12-way image classification set "Trunk12 Dataset" from GitHub (leviettuan/GLBP); label vocabulary: alder, beech, birch, chestnut, ginkgo biloba, hornbeam, horse chestnut, linden, oak, oriental plane, pine, spruce.

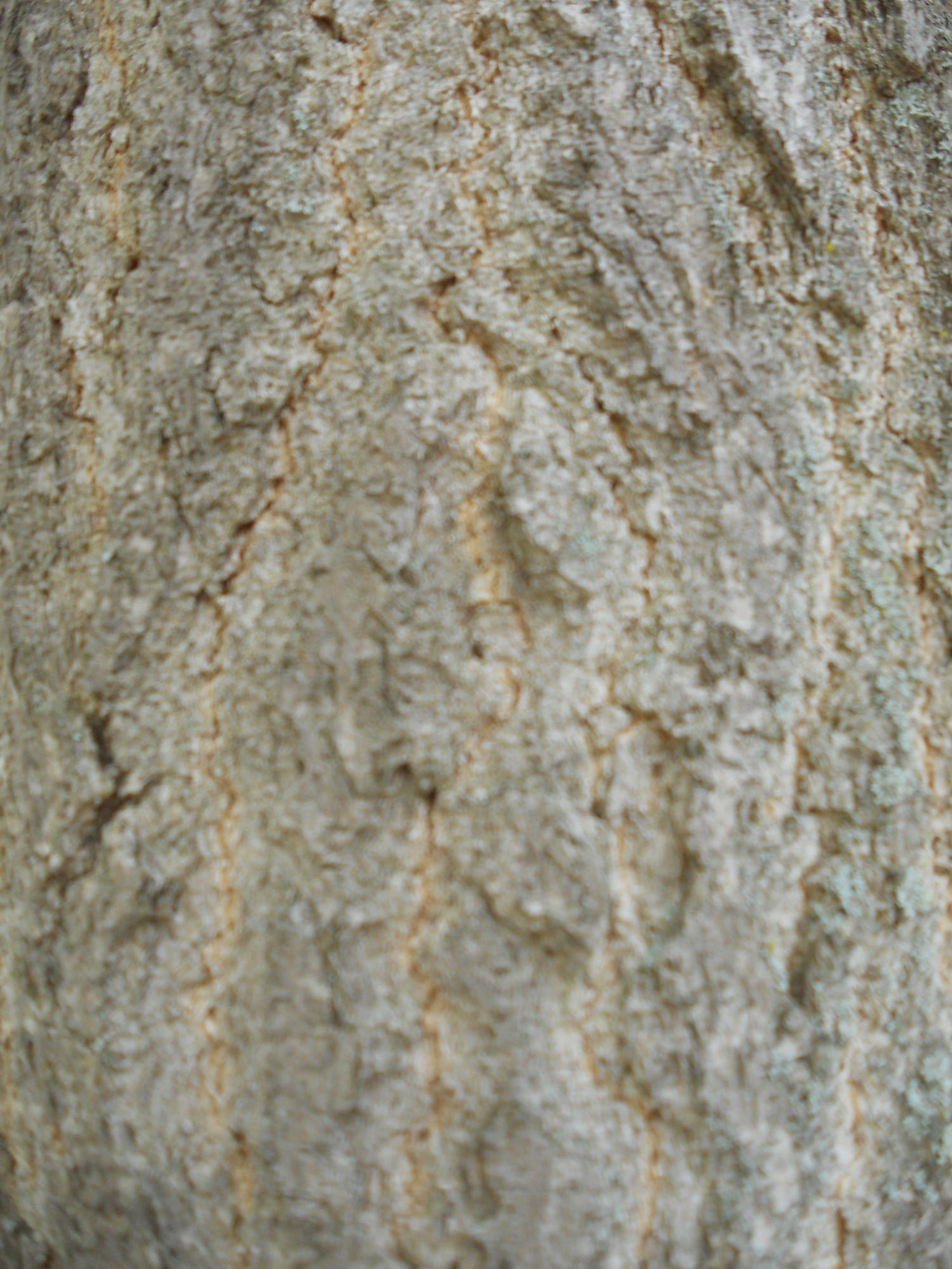
Label: ginkgo biloba

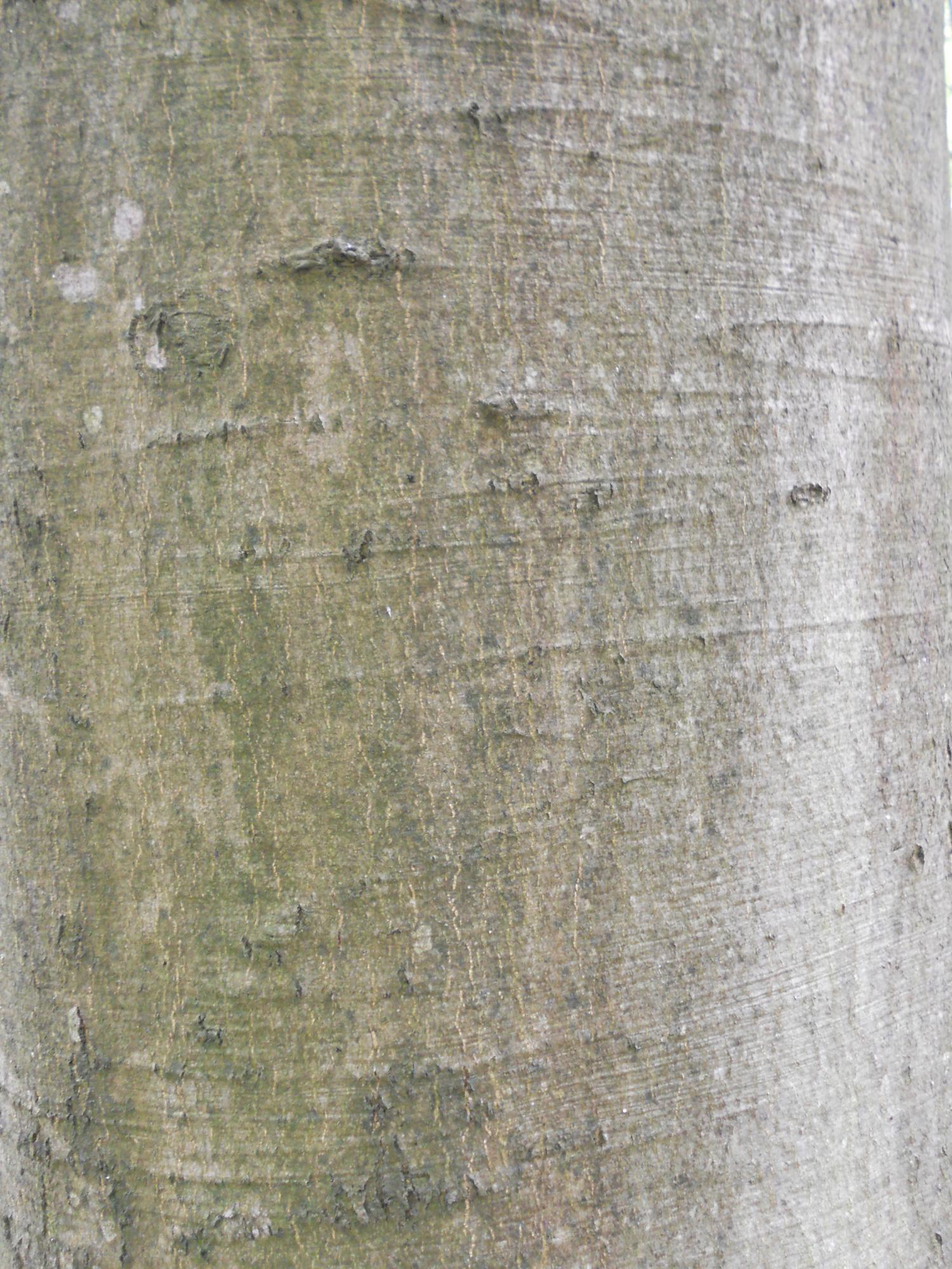
Label: beech

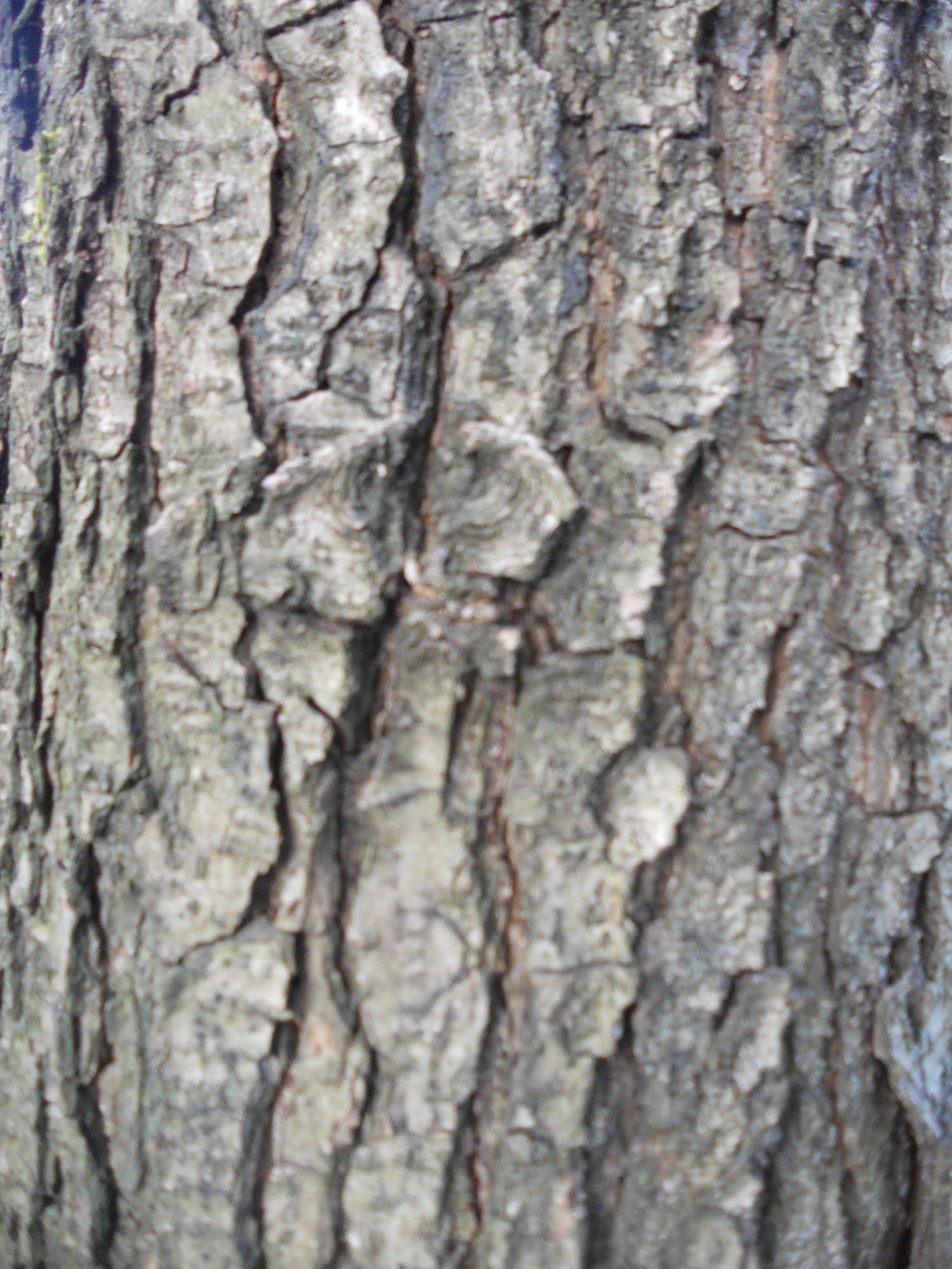
Label: alder

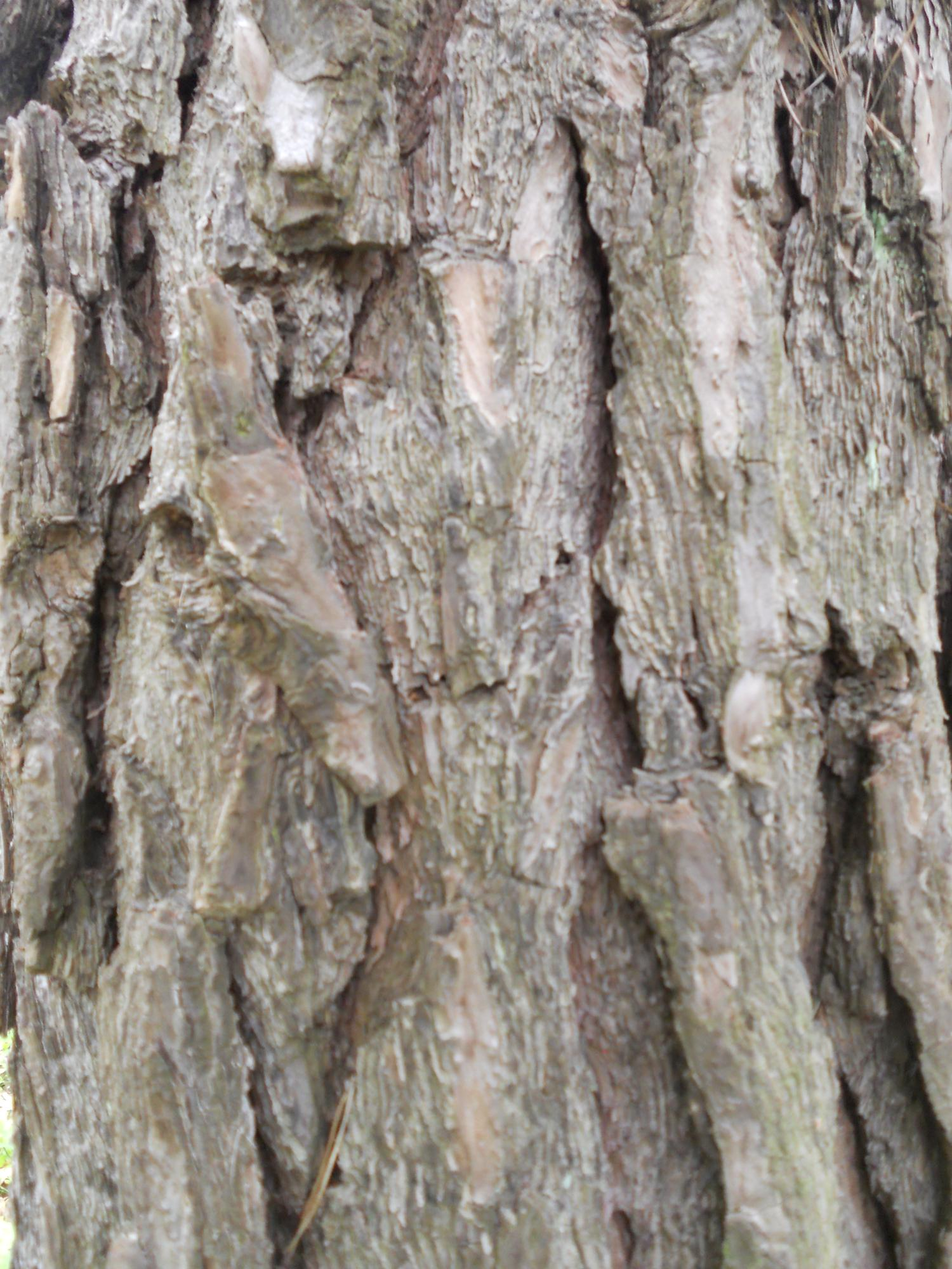
Label: pine

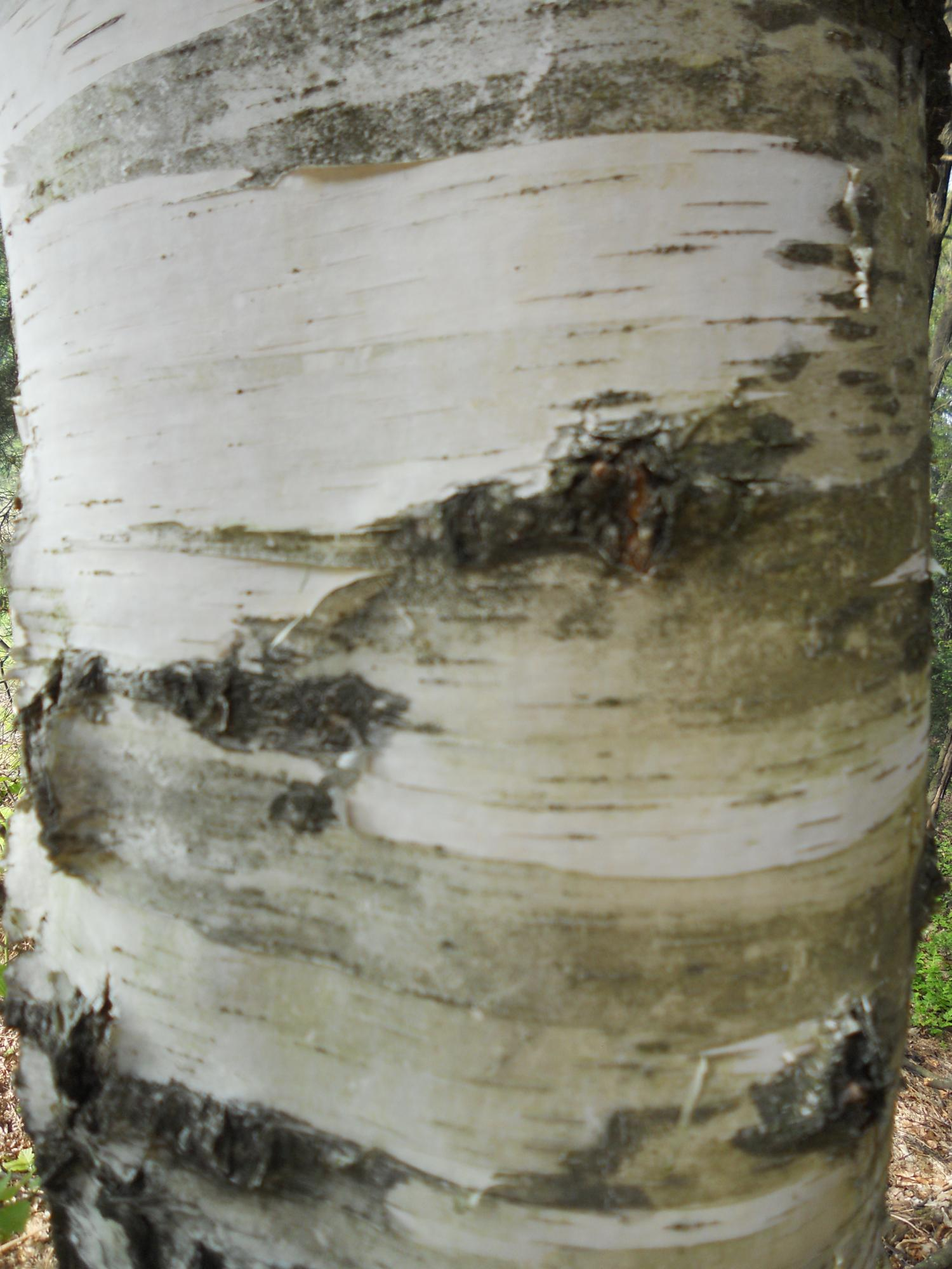
Label: birch

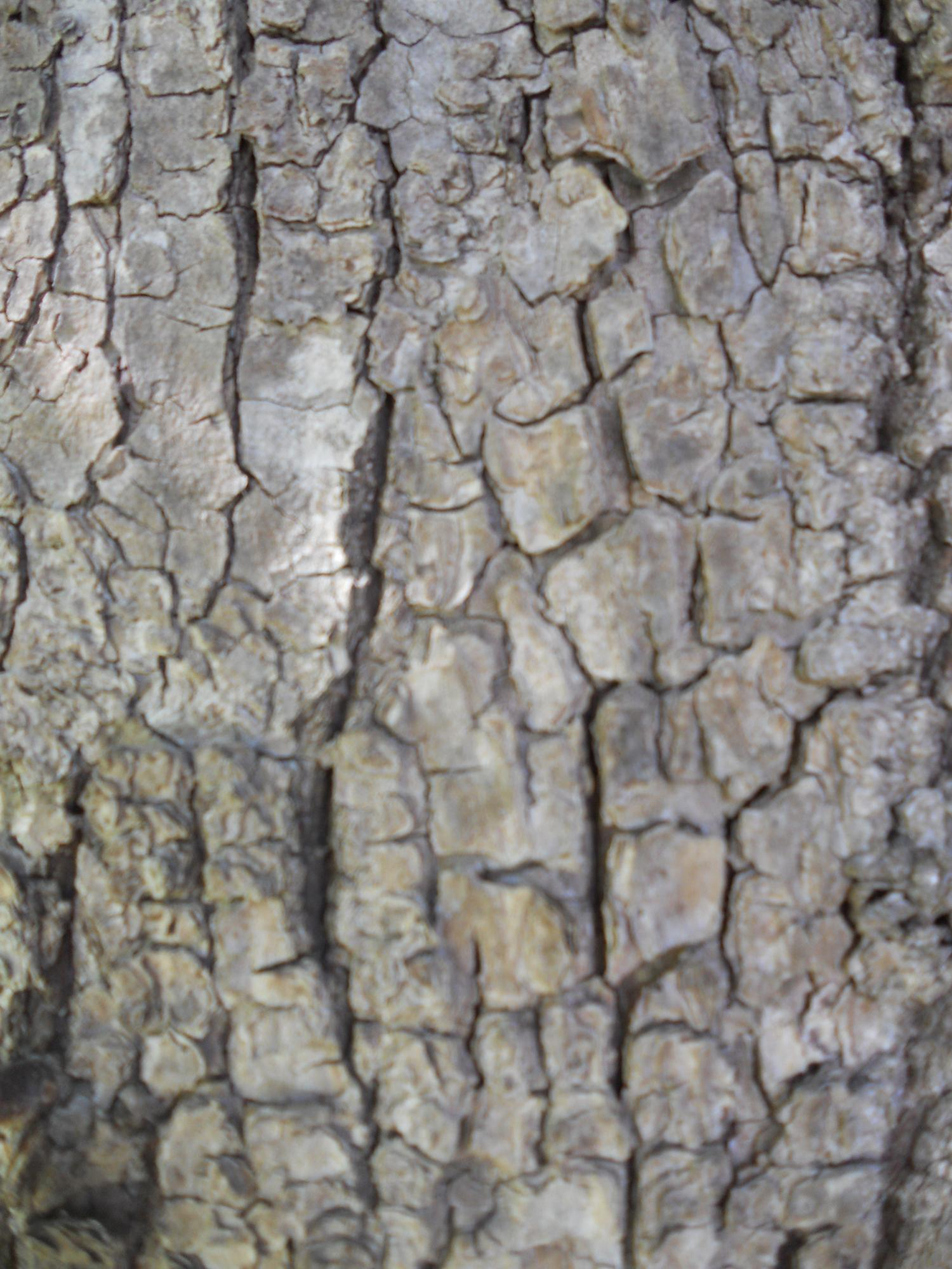
Label: linden
